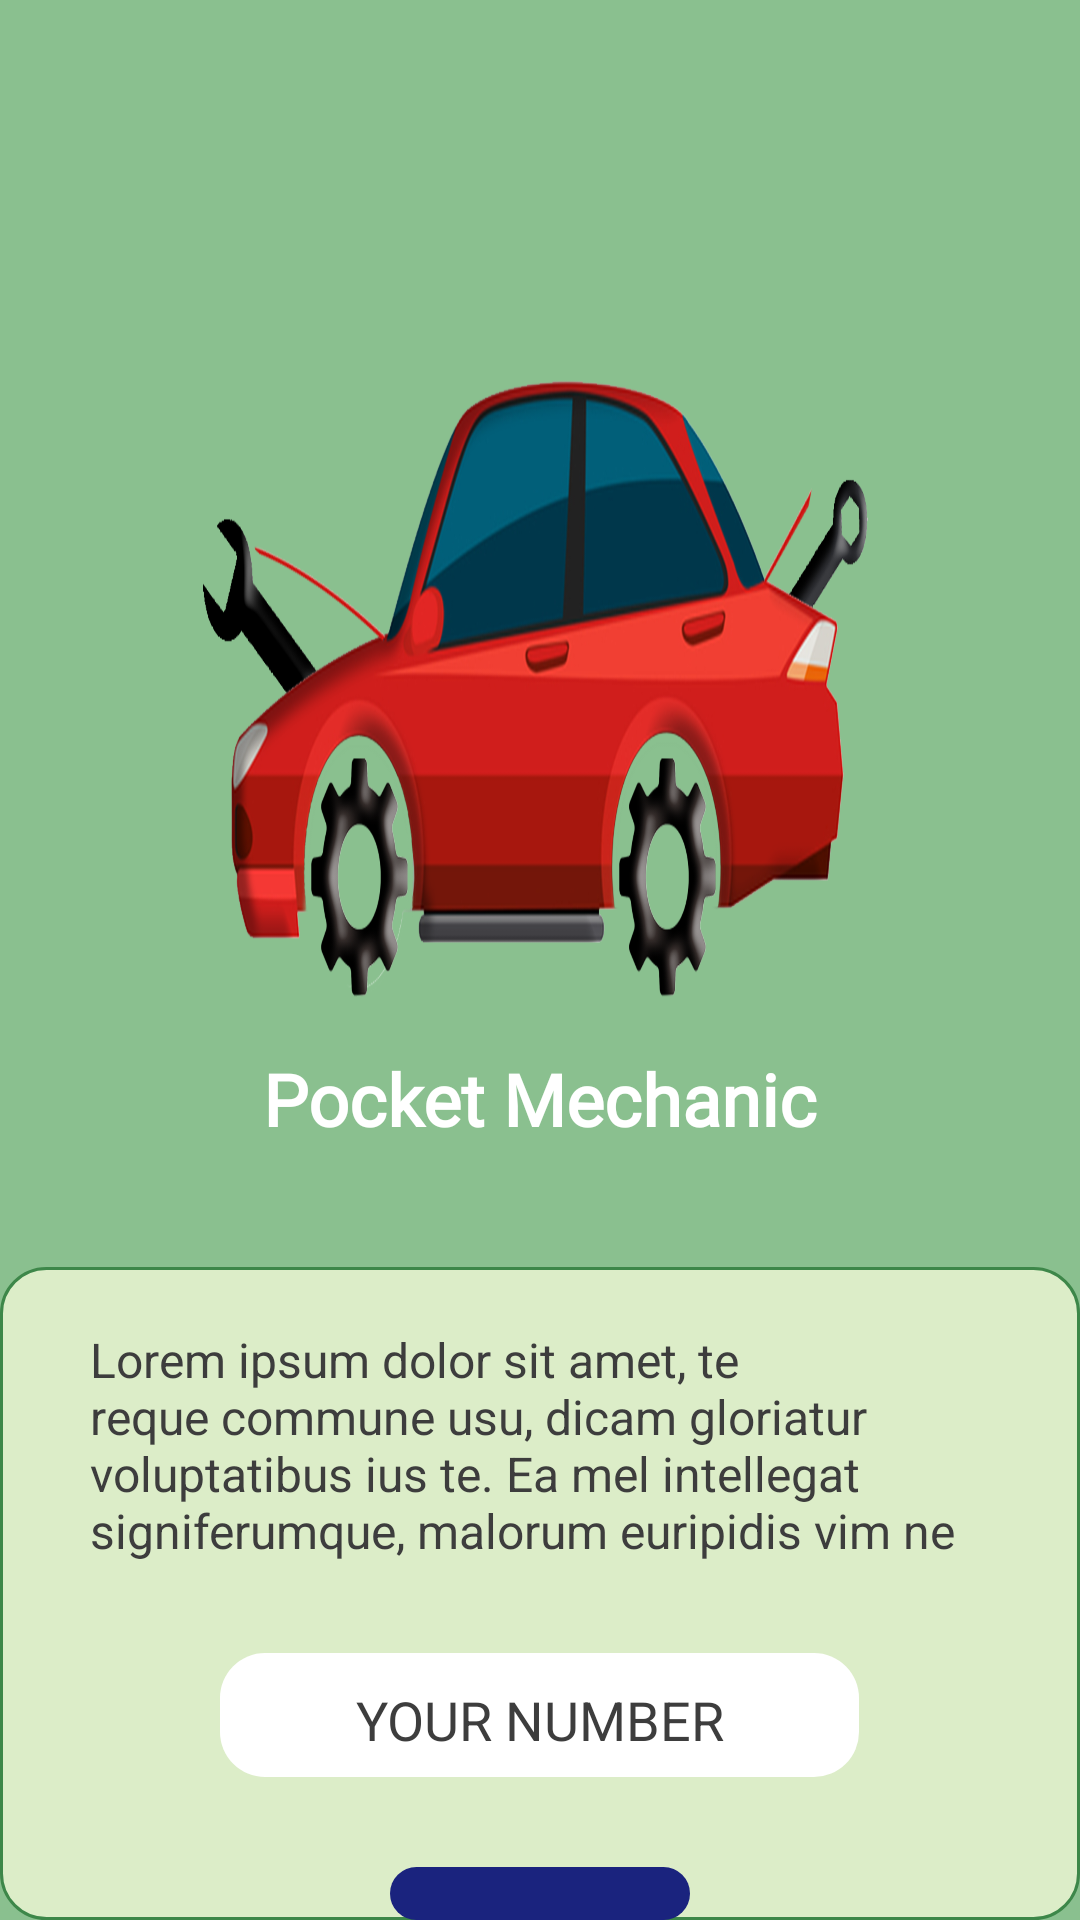

The Android layout XML behind this screen, and the referenced resources:
<!-- AndroidManifest.xml: application theme Theme.AppCompat.Light.NoActionBar -->
<!-- res/layout/activity_number_enter.xml -->
<?xml version="1.0" encoding="utf-8"?>
<LinearLayout xmlns:android="http://schemas.android.com/apk/res/android"
    xmlns:app="http://schemas.android.com/apk/res-auto"
    xmlns:tools="http://schemas.android.com/tools"
    android:layout_width="match_parent"
    android:orientation="vertical"
    android:background="@color/colorPrimary"
    android:layout_height="match_parent"
    tools:context=".Activity.NumberEnter">

    <ImageView
        android:id="@+id/image"
        android:layout_width="match_parent"
        android:layout_height="250dp"
        android:layout_centerHorizontal="true"
        android:layout_marginHorizontal="60dp"
        android:layout_marginTop="100dp"
        android:background="@drawable/logo_pocket"/>

    <TextView
        android:layout_gravity="center|clip_horizontal"
        android:layout_width="wrap_content"
        android:layout_height="wrap_content"
        android:text="Pocket Mechanic"
        android:layout_centerHorizontal="true"
        android:textColor="@color/white"
        android:textSize="24sp"
        android:textStyle="bold"
        android:fontFamily="@font/monsterrat_regular"
        android:layout_below="@id/image"/>

    <LinearLayout
        android:layout_width="match_parent"
        android:layout_height="match_parent"
        android:orientation="vertical"
        android:layout_marginTop="40dp"
        android:background="@drawable/rounded_rectangle_white_no_border"
        >

    <TextView
        android:textSize="16sp"
        android:layout_marginTop="20dp"
        android:layout_marginHorizontal="30dp"
        android:layout_width="wrap_content"
        android:layout_height="wrap_content"
        android:text="@string/lorel_ipsum"
        android:textColor="@color/black_new"/>

    <LinearLayout
        android:id="@+id/lay_no"
        android:layout_marginHorizontal="60dp"
        android:paddingHorizontal="5dp"
        android:layout_marginTop="30dp"
        android:layout_gravity="center"
        android:layout_width="wrap_content"
        android:layout_height="wrap_content"
        android:background="@drawable/rounded_rectangle_white">

        <EditText
            android:id="@+id/number"
            android:layout_width="0dp"
            android:layout_weight="8"
            android:paddingHorizontal="40dp"
            android:paddingLeft="10dp"
            android:layout_height="wrap_content"
            android:textAlignment="center"
            android:hint="YOUR NUMBER"
            android:maxLines="1"
            android:backgroundTint="@color/white"
            android:inputType="number"
            android:textColorHint="@color/black_new"
            android:textColor="@color/black_new"/>
    </LinearLayout>

    <TextView
        android:id="@+id/started"
        android:layout_width="match_parent"
        android:textSize="22sp"
        android:layout_below="@id/lay_no"
        android:layout_marginTop="30dp"
        android:layout_marginHorizontal="130dp"
        android:layout_height="wrap_content"
        android:padding="10dp"
        android:textAlignment="center"
        android:text="Get Started"
        android:background="@drawable/rounded_rectangle_blue_no_border"
        android:textColor="@color/white"/>


    </LinearLayout>
</LinearLayout>
<!-- resources referenced by this layout -->
<resources>
  <color name="black_new">#3D3D3D</color>
  <color name="colorPrimary">#8AC08F</color>
  <color name="white">#fff</color>
  <!-- drawable logo_pocket: png bitmap (drawable, 478494 bytes) -->
  <!-- drawable rounded_rectangle_blue_no_border (drawable) -->
  <shape xmlns:android="http://schemas.android.com/apk/res/android"
      android:shape="rectangle">
  
      <corners
          android:radius="15dp" />
  
      <solid
          android:color="@color/grad_blue_2"/>
  
  </shape>
  <!-- drawable rounded_rectangle_white (drawable) -->
  <shape xmlns:android="http://schemas.android.com/apk/res/android"
      android:shape="rectangle">
  
      <corners
          android:radius="15dp" />
  
      <solid
          android:color="@color/white"/>
  
  </shape>
  <!-- drawable rounded_rectangle_white_no_border (drawable) -->
  <shape xmlns:android="http://schemas.android.com/apk/res/android"
      android:shape="rectangle">
  
      <solid
          android:color="@color/green_bg"/>
  
      <stroke
          android:color="@color/colorPrimaryDark"
          android:width="1dp"/>
  
      <corners
          android:radius="15dp"/>
  </shape>
  <string name="lorel_ipsum">Lorem ipsum dolor sit amet, te reque commune usu, dicam gloriatur voluptatibus ius te. Ea mel intellegat signiferumque, malorum euripidis vim ne</string>
  <color name="grad_blue_2">#1A237E</color>
  <color name="green_bg">#DCEDC8</color>
  <color name="colorPrimaryDark">#3D8749</color>
</resources>
